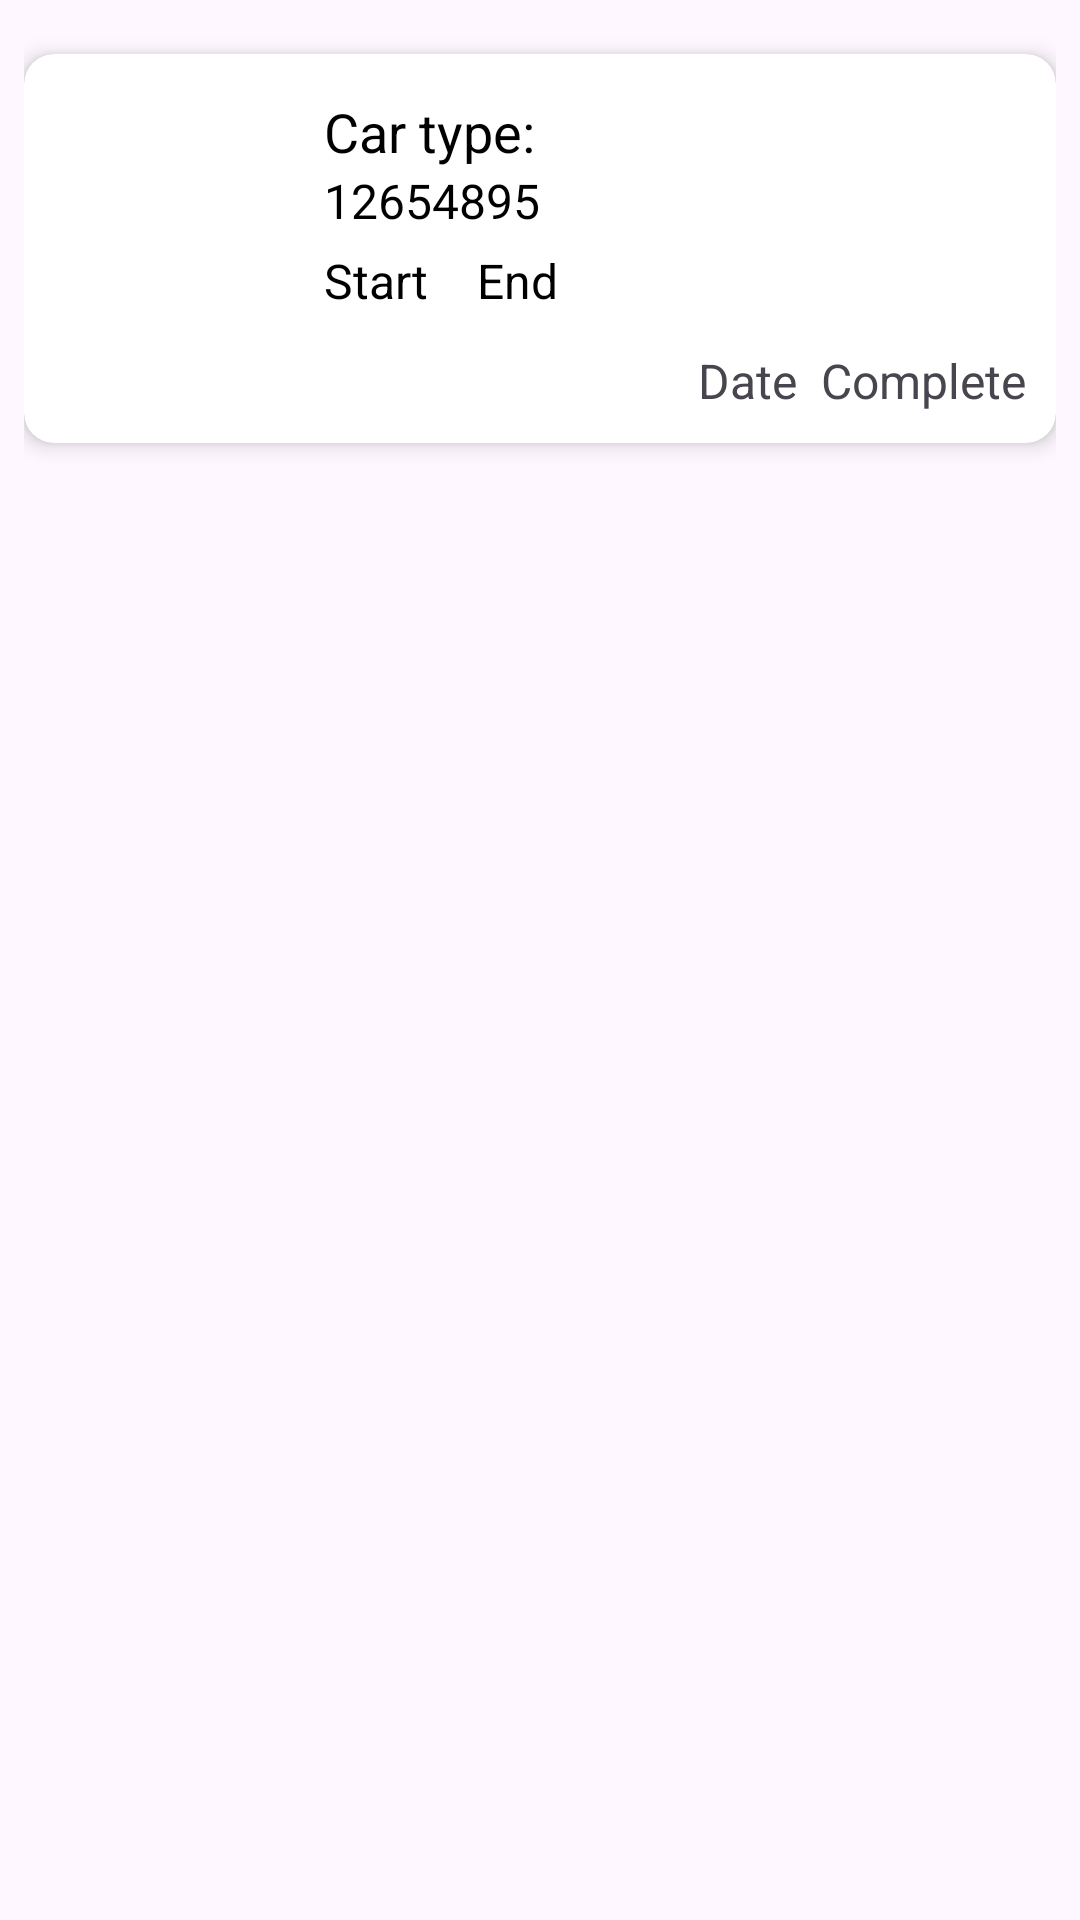

Layout XML and referenced resources for this Android screen:
<!-- AndroidManifest.xml: application theme Theme.RideShearing -->
<!-- res/layout/history_list.xml -->
<?xml version="1.0" encoding="utf-8"?>
<LinearLayout xmlns:android="http://schemas.android.com/apk/res/android"
    xmlns:app="http://schemas.android.com/apk/res-auto"
    android:id="@+id/carRow"
    android:layout_width="match_parent"
    android:layout_height="match_parent"
    android:orientation="vertical"
    android:padding="8dp">

    <androidx.cardview.widget.CardView
        android:layout_width="match_parent"
        android:layout_height="wrap_content"
        android:layout_marginTop="10dp"
        app:cardCornerRadius="10dp"
        app:cardElevation="4dp">

        <LinearLayout
            android:layout_width="match_parent"
            android:layout_height="wrap_content"
            android:orientation="vertical"
            android:padding="10dp">

            
            <LinearLayout
                android:layout_width="match_parent"
                android:layout_height="wrap_content"
                android:orientation="horizontal"
                android:gravity="center_vertical">

                <ImageView
                    android:id="@+id/carLogo"
                    android:layout_width="80dp"
                    android:layout_height="80dp"
                    android:layout_marginEnd="10dp"
                    android:scaleType="centerCrop"
                    android:src="@drawable/car" />

                <LinearLayout
                    android:layout_width="0dp"
                    android:layout_height="wrap_content"
                    android:layout_weight="1"
                    android:orientation="vertical">

                    <TextView
                        android:id="@+id/carName"
                        android:layout_width="wrap_content"
                        android:layout_height="wrap_content"
                        android:text="Car type: "
                        android:textColor="@color/black"
                        android:textSize="18sp" />

                    <TextView
                        android:id="@+id/carNumber"
                        android:layout_width="wrap_content"
                        android:layout_height="wrap_content"
                        android:text="12654895"
                        android:textColor="@color/black"
                        android:textSize="16sp" />

                    
                    <LinearLayout
                        android:layout_width="wrap_content"
                        android:layout_height="wrap_content"
                        android:orientation="horizontal"
                        android:layout_marginTop="5dp"
                        android:gravity="center_vertical">

                        <TextView
                            android:id="@+id/destStart"
                            android:layout_width="wrap_content"
                            android:layout_height="wrap_content"
                            android:text="Start"
                            android:textColor="@color/black"
                            android:textSize="16sp" />

                        <ImageView
                            android:layout_width="wrap_content"
                            android:layout_height="wrap_content"
                            android:layout_marginHorizontal="8dp"
                            android:src="@drawable/baseline_arrow_forward_24" />

                        <TextView
                            android:id="@+id/destiEnd"
                            android:layout_width="wrap_content"
                            android:layout_height="wrap_content"
                            android:text="End"
                            android:textColor="@color/black"
                            android:textSize="16sp" />
                    </LinearLayout>
                </LinearLayout>
            </LinearLayout>

            
            <LinearLayout
                android:layout_width="match_parent"
                android:layout_height="wrap_content"
                android:orientation="horizontal"
                android:layout_marginTop="8dp"
                android:gravity="end">

                <TextView
                    android:id="@+id/date"
                    android:layout_width="wrap_content"
                    android:layout_height="wrap_content"
                    android:text="Date"
                    android:textSize="16sp"
                    android:layout_marginEnd="8dp" />

                <TextView
                    android:id="@+id/complete"
                    android:layout_width="wrap_content"
                    android:layout_height="wrap_content"
                    android:text="Complete"
                    android:textSize="16sp" />
            </LinearLayout>

        </LinearLayout>
    </androidx.cardview.widget.CardView>

</LinearLayout>
<!-- resources referenced by this layout -->
<resources>
  <style name="Theme.RideShearing" parent="Base.Theme.RideShearing" />
  <style name="Base.Theme.RideShearing" parent="Theme.Material3.DayNight.NoActionBar">
          
          
      </style>
  <!-- not gathered from this repository: default colours our renderer supplied (Android Studio template values) -->
  <color name="black">#FF000000</color>
</resources>
